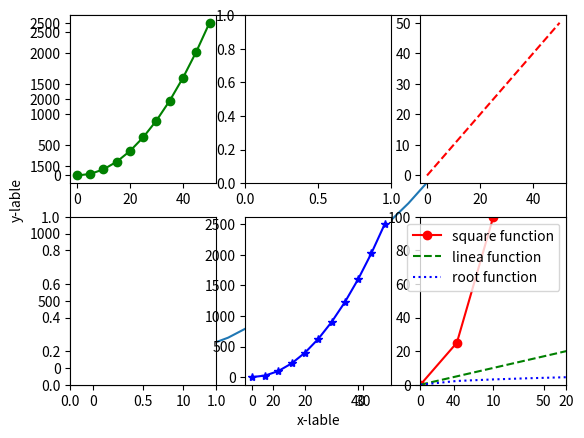
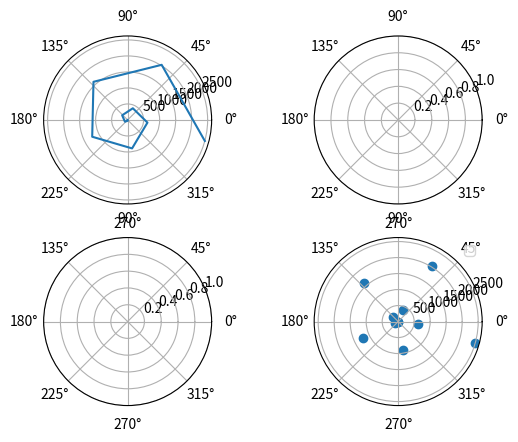

Write Python code to recreate these figures, in order.
import matplotlib.pyplot as plt
import numpy as np
import random

x = np.linspace(0, 50, 11)
y = np.square(x)

plt.plot(x, y)
plt.xlabel('x-lable')
plt.ylabel('y-lable')
plt.show()
# plt.savefig('01_img.png')

y2 = np.sqrt(x)

ax1 = plt.subplot(2, 3, 1)
plt.subplot(2, 3, 2)
ax2 = plt.subplot(2, 3, 3)
plt.subplot(2, 3, 4)
ax3 = plt.subplot(2, 3, 5)
plt.subplot(2, 3, 6)
# ax1.plot(x, y, 'r--')
ax1.plot(x, y, 'go-')
ax2.plot(x, x, 'r--')
ax3.plot(x, y, 'b*-')
plt.show()

plt.savefig('02_img.png')


y2 = np.sqrt(x)

plt.plot(x, y, 'ro-', label='square function')
plt.plot(x, x, 'g--', label='linea function')
plt.plot(x, y2, 'b:', label='root function')
plt.xlim(0, 20)
plt.ylim(0, 100)
plt.legend()
plt.show()
plt.savefig('03_img.png')

fig, axs = plt.subplots(2, 2, subplot_kw=dict(projection="polar"))
axs[0, 0].plot(x, y)
axs[1, 1].scatter(x, y)
plt.legend()
plt.show()

rnd_data =  random.sample(range(0, 1000), 100)
plt.hist(rnd_data, 5)
plt.show()



